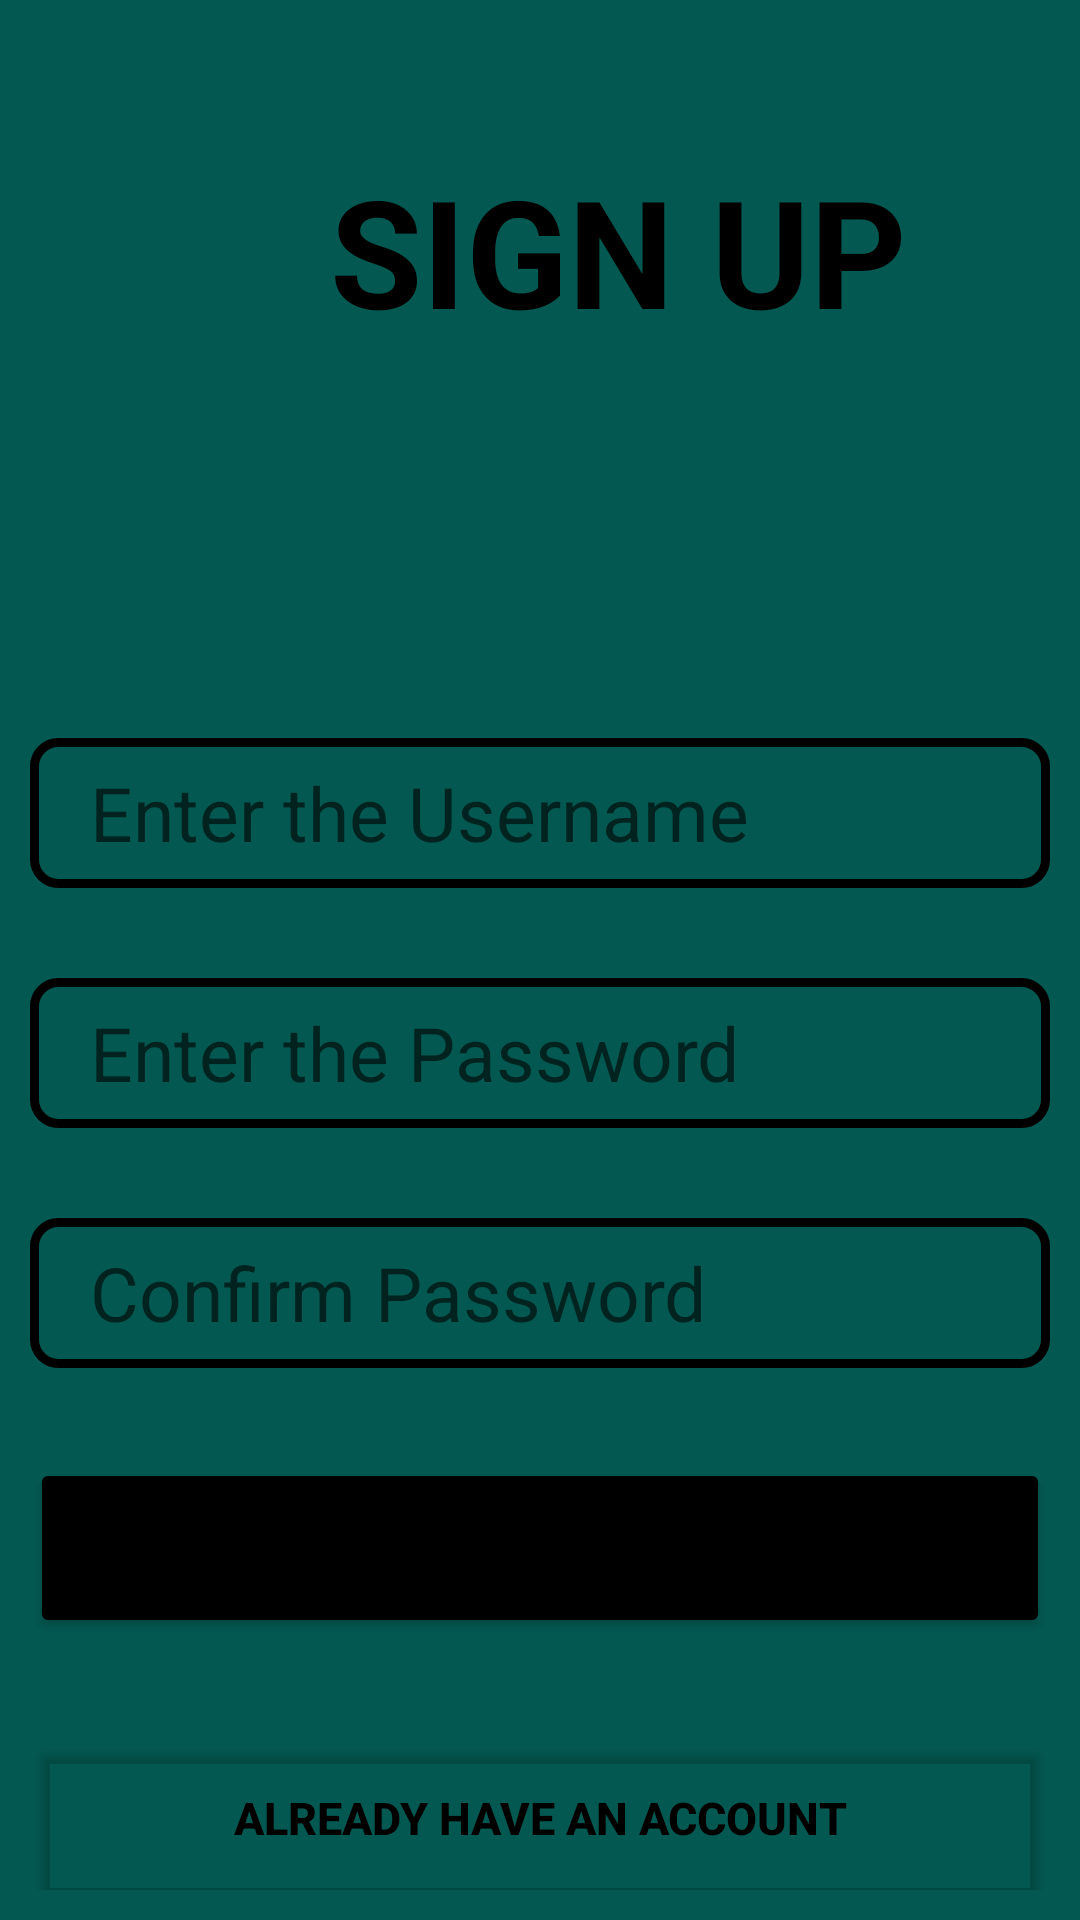

Reconstruct the res/layout file that produces this screen, plus the resources it refers to.
<!-- AndroidManifest.xml: application theme Theme.FitnessWorld -->
<!-- res/layout/activity_registration_form.xml -->
<?xml version="1.0" encoding="utf-8"?>
<LinearLayout xmlns:android="http://schemas.android.com/apk/res/android"
    xmlns:app="http://schemas.android.com/apk/res-auto"
    xmlns:tools="http://schemas.android.com/tools"
    android:layout_width="match_parent"
    android:layout_height="match_parent"
    android:padding="10dp"
    android:orientation="vertical"
    android:background="#035952"
    tools:context=".RegistrationForm">

    <TextView
        android:layout_width="392dp"
        android:layout_height="146dp"
        android:layout_marginTop="40dp"
        android:layout_marginBottom="50dp"
        android:gravity="center_horizontal"
        android:text="SIGN UP"
        android:textColor="@color/black"
        android:textSize="50dp"
        android:textStyle="bold" />

    <EditText
        android:id="@+id/username"
        android:layout_width="match_parent"
        android:layout_height="50dp"
        android:hint="Enter the Username"
        android:textSize="25dp"
        android:textColor="@color/black"
        android:background="@drawable/edittextbackground"
        android:layout_marginBottom="30dp"
        android:paddingLeft="20dp"/>

    <EditText
        android:id="@+id/password"
        android:layout_width="match_parent"
        android:layout_height="50dp"
        android:hint="Enter the Password"
        android:textSize="25dp"
        android:textColor="@color/black"
        android:background="@drawable/edittextbackground"
        android:layout_marginBottom="30dp"
        android:paddingLeft="20dp"/>

    <EditText
        android:id="@+id/repassword"
        android:layout_width="match_parent"
        android:layout_height="50dp"
        android:hint="Confirm Password"
        android:textSize="25dp"
        android:textColor="@color/black"
        android:background="@drawable/edittextbackground"
        android:layout_marginBottom="30dp"
        android:paddingLeft="20dp"/>

    <Button
        android:id="@+id/signup"
        android:layout_width="match_parent"
        android:layout_height="60dp"
        android:layout_marginBottom="30dp"
        android:backgroundTint="@color/black"
        android:text="Register"
        android:textSize="20dp" />

    <Button
        android:id="@+id/signin"
        android:layout_width="match_parent"
        android:layout_height="60dp"
        android:layout_marginBottom="30dp"
        android:backgroundTint="#00FFFFFF"
        android:text="Already have an account"
        android:textColor="@color/black"
        android:textSize="15dp"
        android:textStyle="bold" />

</LinearLayout>
<!-- resources referenced by this layout -->
<resources>
  <color name="black">#FF000000</color>
  <!-- drawable edittextbackground (drawable) -->
  <?xml version="1.0" encoding="utf-8"?>
  <shape android:shape="rectangle" xmlns:android="http://schemas.android.com/apk/res/android">
  
      <stroke android:width="3dp" android:color="@color/black"/>
      <corners android:radius="8dp"/>
  </shape>
  <style name="Theme.FitnessWorld" parent="Theme.MaterialComponents.DayNight.DarkActionBar">
          
          <item name="colorPrimary">@color/purple_500</item>
          <item name="colorPrimaryVariant">@color/purple_700</item>
          <item name="colorOnPrimary">@color/white</item>
          
          <item name="colorSecondary">@color/teal_200</item>
          <item name="colorSecondaryVariant">@color/teal_700</item>
          <item name="colorOnSecondary">@color/black</item>
          
          <item name="android:statusBarColor" tools:targetApi="l">?attr/colorPrimaryVariant</item>
          
      </style>
  <color name="purple_500">#2b95a8</color>
  <color name="purple_700">#2b95a8</color>
  <color name="white">#FFFFFFFF</color>
  <color name="teal_200">#FF03DAC5</color>
  <color name="teal_700">#FF018786</color>
</resources>
